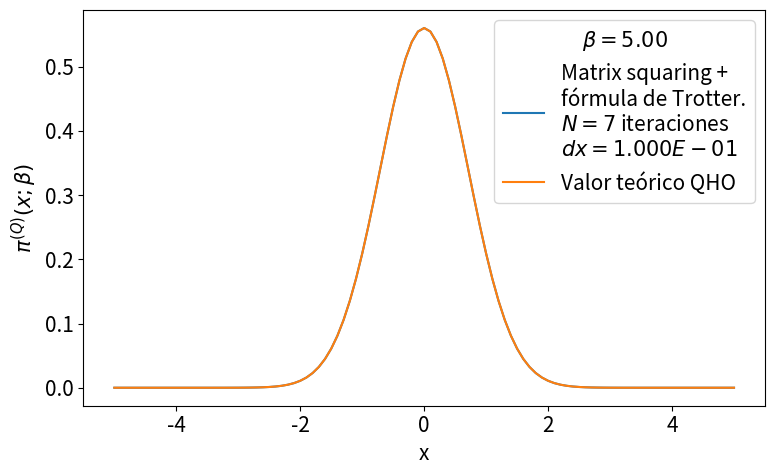

The matplotlib source for this figure:
# -*- coding: utf-8 -*-
from __future__ import division
import numpy as np
import matplotlib.pyplot as plt
from time import time
import pandas as pd

def rho_free(x,xp,beta):
    """
    Uso: devuelve elemento de matriz dsnsidad para el caso de una partícula libre en un toro infinito.
    """
    return (2.*np.pi*beta)**(-0.5) * np.exp(-(x-xp)**2 / (2 * beta) )

def harmonic_potential(x):
    """Devuelve valor del potencial harmónico para una posición x dada"""
    return 0.5*x**2

def anharmonic_potential(x):
    """Devuelve valor de potencial anharmónico para una posición x dada"""
    return 0.5*x**2 - x**3 + x**4

def QHO_canonical_ensemble(x,beta):
    """
    Uso:    calcula probabilidad teórica cuántica de encontrar al osciladoe armónico 
            (presente en un baño térmico) en la posición x.
    
    Recibe:
        x: float            -> posición
        beta: float         -> inverso de temperatura en unidades reducidas beta = 1/T.
    
    Devuelve:
        probabilidad teórica cuántica en posición dada para temperatura T dada. 
    """
    return (np.tanh(beta/2.)/np.pi)**0.5 * np.exp(- x**2 * np.tanh(beta/2.))

def rho_trotter(x_max = 5., nx = 101, beta=1, potential=harmonic_potential):
    """
    Uso:    devuelve matriz densidad en aproximación de Trotter para altas temperaturas y un potencial dado

    Recibe:
        grid: list      -> lista de dimensión N
        beta: float     -> inverso de temperatura en unidades reducidas
        potential: func -> potencial de interacción

    Devuelve:
        matrix          -> matriz densidad de dimension NxN
    """
    dx = 2. * x_max / (nx - 1)
    grid_x = np.array([i*dx for i in range(-int((nx-1)/2), int(nx/2 + 1))])
    rho = np.array([ [ rho_free(x , xp, beta) * np.exp(-0.5*beta*(potential(x)+potential(xp))) for x in grid_x] for xp in grid_x])
    return rho, grid_x, dx

def density_matrix_squaring(rho, grid_x, N_iter = 1, beta_ini = 1, print_steps=True):
    """
    Uso:    
    """
    dx = grid_x[1] - grid_x[0]
    beta_fin = beta_ini * 2 **  N_iter
    print('\nbeta_ini = %.3f'%beta_ini,
            '\n----------------------------------------------------------------')
    for i in range(N_iter):
        rho = dx * np.dot(rho,rho)
        if print_steps==True:
            print(u'Iteration %d)  2^%d * beta_ini --> 2^%d * beta_ini'%(i, i, i+1))
    trace_rho = np.trace(rho)*dx
    return rho, trace_rho, beta_fin

def save_pi_x_csv(grid_x, x_weights, file_name, relevant_info, print_data=True):
    # Guardamos datos de pi(x;beta) en archivo .csv usando pandas
    pi_x_data = {'Position x': grid_x,
                'Prob. density': x_weights}
    pi_x_data = pd.DataFrame(data=pi_x_data)
    with open(file_name,mode='w') as rho_csv:
        rho_csv.write(relevant_info+'\n')
    rho_csv.close()
    with open(file_name,mode='a') as rho_csv:
        pi_x_data.to_csv(rho_csv)
    rho_csv.close()
    if print_data==True:
        print(pi_x_data)
    return pi_x_data


def run_pi_x_squaring(x_max=5., nx=200, N_iter=7, beta_fin=4, potential=harmonic_potential,
                         potential_string =  'harmonic_potential', print_steps=True,
                         save_data=True, plot=True, save_plot=True, show_plot=True):
    beta_ini = beta_fin * 2**(-N_iter)
    # Cálculo de rho con aproximación de Trotter
    rho, grid_x, dx = rho_trotter(x_max, nx, beta_ini, potential)
    # Aproximación de rho con matrix squaring iterado N_iter veces.
    rho, trace_rho, beta_fin_2 = density_matrix_squaring(rho, grid_x, N_iter, 
                                                            beta_ini, print_steps)
    print('----------------------------------------------------------------\n',
           u'beta_fin = %.3f   Z(beta_fin) = Tr(rho(beta_fin)) ≈ %.3E \n'%(beta_fin_2,trace_rho))
    # Normalización de rho y cálculo de densidades de probabilidad para valores en grid_x
    rho_normalized = rho/trace_rho
    x_weights = np.diag(rho_normalized)
    if save_data==True:
        # Nombre del archivo csv en el que guardamos valores de pi(x;beta_fin)
        file_name = u'pi_x-%s-x_max_%.3f-nx_%d-N_iter_%d-beta_fin_%.3f.csv'\
                                            %(potential_string,x_max,nx,N_iter,beta_fin)
        # Información relevante para agregar como comentario al archivo csv
        relevant_info = u'# %s   x_max = %.3f   nx = %d   '%(potential_string,x_max,nx) + \
                        u'N_iter = %d   beta_ini = %.3f   '%(N_iter,beta_ini,) + \
                        u'beta_fin = %.3f'%beta_fin
        # Guardamos valores  de pi(x;beta_fin) en archivo csv
        save_pi_x_csv(grid_x, x_weights, file_name, relevant_info, print_data=0)
    # Gráfica y comparación con teoría
    if plot == True:
        plt.figure(figsize=(8,5))
        plt.plot(grid_x, x_weights, label = 'Matrix squaring +\nfórmula de Trotter.\n$N=%d$ iteraciones\n$dx=%.3E$'%(N_iter,dx))
        plt.plot(grid_x, QHO_canonical_ensemble(grid_x,beta_fin), label=u'Valor teórico QHO')
        plt.xlabel(u'x')
        plt.ylabel(u'$\pi^{(Q)}(x;\\beta)$')
        plt.legend(loc='best',title=u'$\\beta=%.2f$'%beta_fin)
        plt.tight_layout()
        if save_plot==True:
            plot_name = u'pi_x-plot-%s-x_max_%.3f-nx_%d-N_iter_%d-beta_fin_%.3f.eps'\
                                            %(potential_string,x_max,nx,N_iter,beta_fin)
            plt.savefig(plot_name)
        if show_plot==True:
            plt.show()
        plt.close()
    return 0

plt.rcParams.update({'font.size':15})
run_pi_x_squaring(x_max=5., nx=101, N_iter=7, beta_fin=5, potential=harmonic_potential,
                         potential_string =  'harmonic_potential', print_steps=True,
                         save_data=False, plot=True, save_plot=False, show_plot=True)
